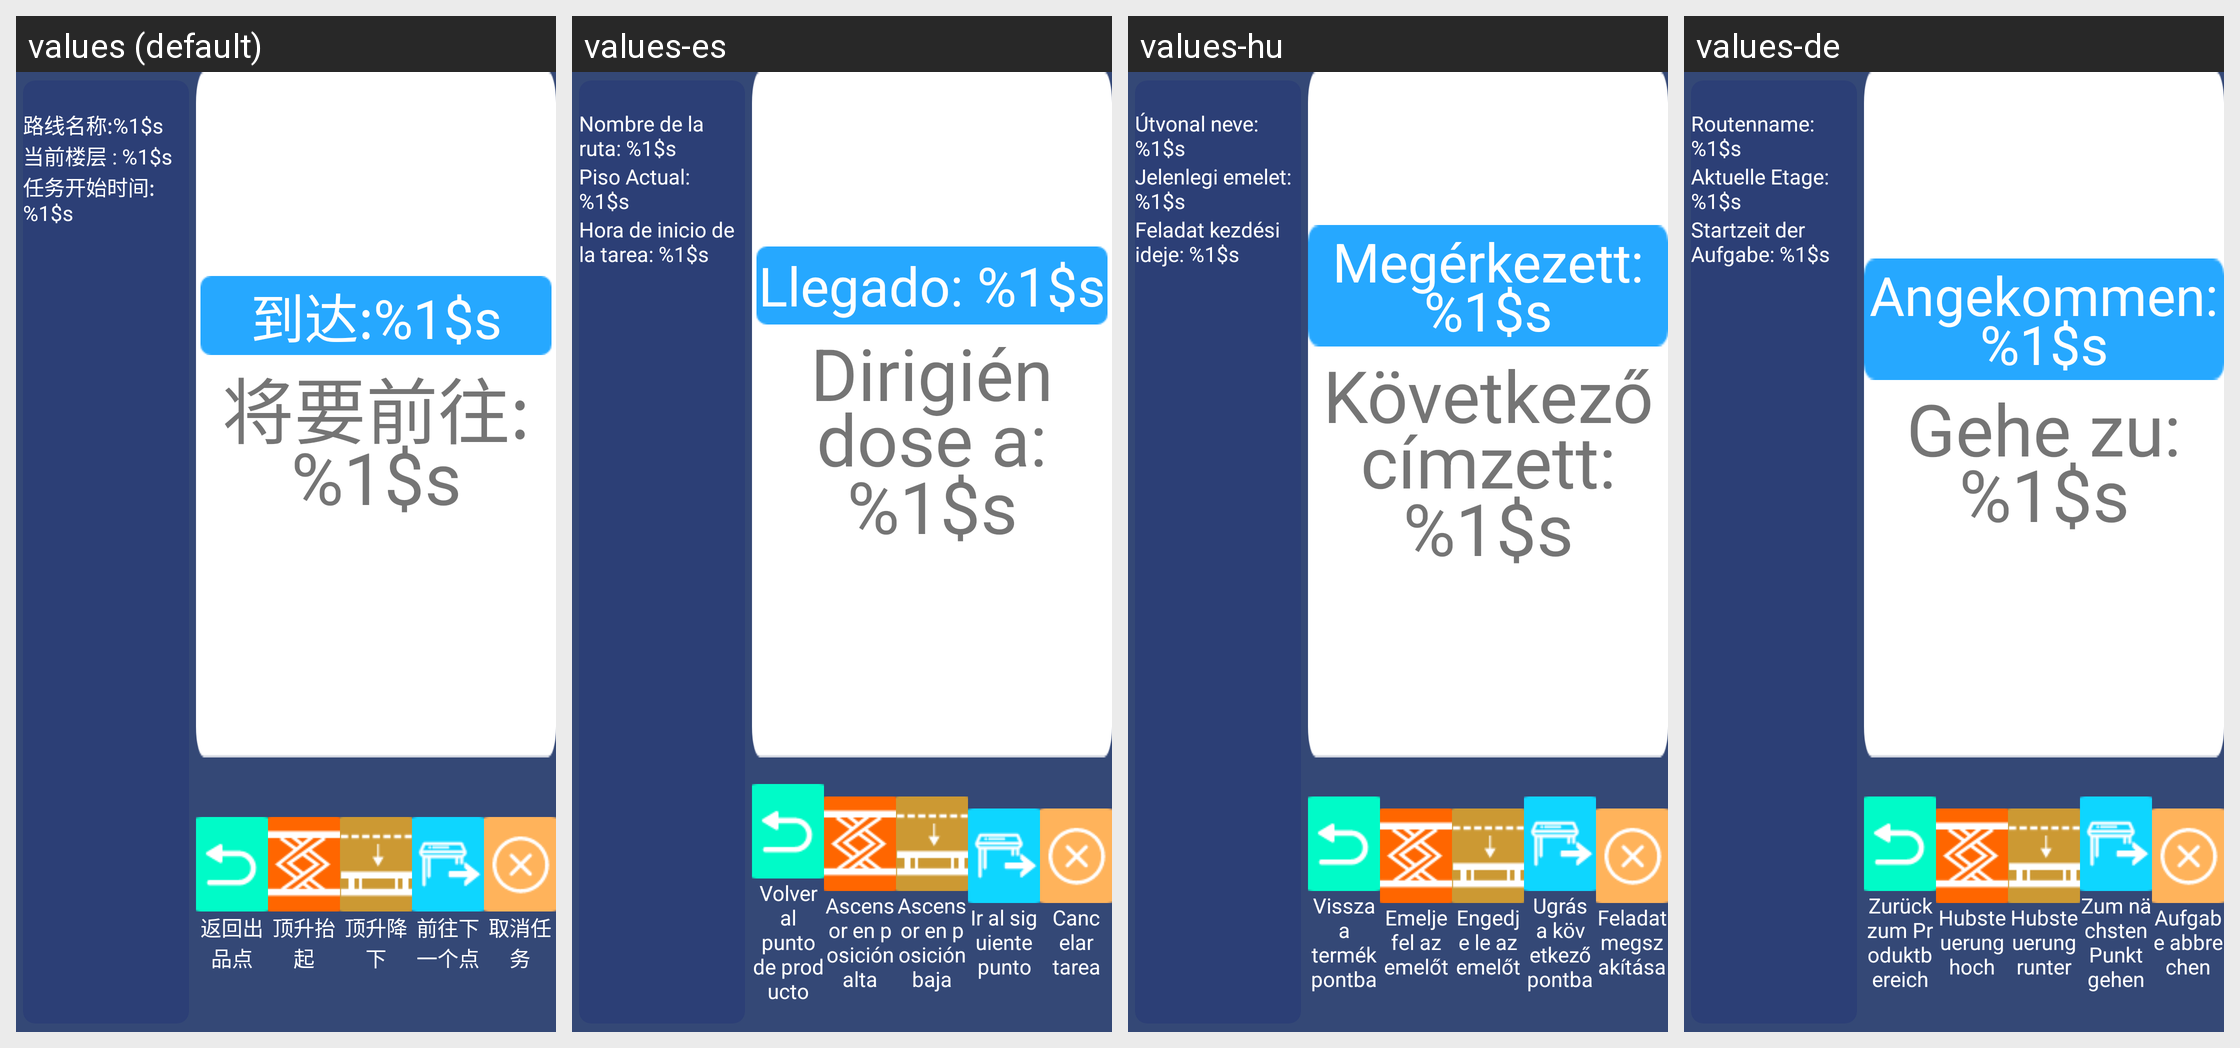

Strings drawn on this Android screen and how each of the app's shown locales translates them:
Android screen res/layout/fragment_arrived.xml rendered under 4 locales, left to right: values (default), values-es, values-hu, values-de. Device: Nexus 5 (rendered at 1080×1920; each locale shown at half size, 540×960, under a caption strip naming it); theme Theme.AGV.
Other locales in the repository, not shown: values-ar, values-en, values-fr, values-ja, values-ko, values-nl, values-th, values-vi, values-zh-rHK, values-zh-rTW.
Strings drawn on this screen, with the default value and each locale's value (text and hints the layout hard-codes, and strings that could not be matched under every locale, appear in the picture but are not listed):

text_route_name
  values: 路线名称:%1$s
  values-es: Nombre de la ruta: %1$s
  values-hu: Útvonal neve: %1$s
  values-de: Routenname: %1$s

text_now_floor
  values: 当前楼层 : %1$s
  values-es: Piso Actual: %1$s
  values-hu: Jelenlegi emelet: %1$s
  values-de: Aktuelle Etage: %1$s

text_task_start_time
  values: 任务开始时间:%1$s
  values-es: Hora de inicio de la tarea: %1$s
  values-hu: Feladat kezdési ideje: %1$s
  values-de: Startzeit der Aufgabe: %1$s

text_arrived
  values: 到达:%1$s
  values-es: Llegado: %1$s
  values-hu: Megérkezett: %1$s
  values-de: Angekommen: %1$s

text_wait_for_go_to_next_point
  values: 将要前往:%1$s
  values-es: Dirigiéndose a: %1$s
  values-hu: Következő címzett: %1$s
  values-de: Gehe zu: %1$s

text_return_product_point
  values: 返回出品点
  values-es: Volver al punto de producto
  values-hu: Vissza a termékpontba
  values-de: Zurück zum Produktbereich

text_lift_up
  values: 顶升抬起
  values-es: Ascensor en posición alta
  values-hu: Emelje fel az emelőt
  values-de: Hubsteuerung hoch

text_lift_down
  values: 顶升降下
  values-es: Ascensor en posición baja
  values-hu: Engedje le az emelőt
  values-de: Hubsteuerung runter

text_go_to_next
  values: 前往下一个点
  values-es: Ir al siguiente punto
  values-hu: Ugrás a következő pontba
  values-de: Zum nächsten Punkt gehen

text_cancel_recycle
  values: 取消任务
  values-es: Cancelar tarea
  values-hu: Feladat megszakítása
  values-de: Aufgabe abbrechen
